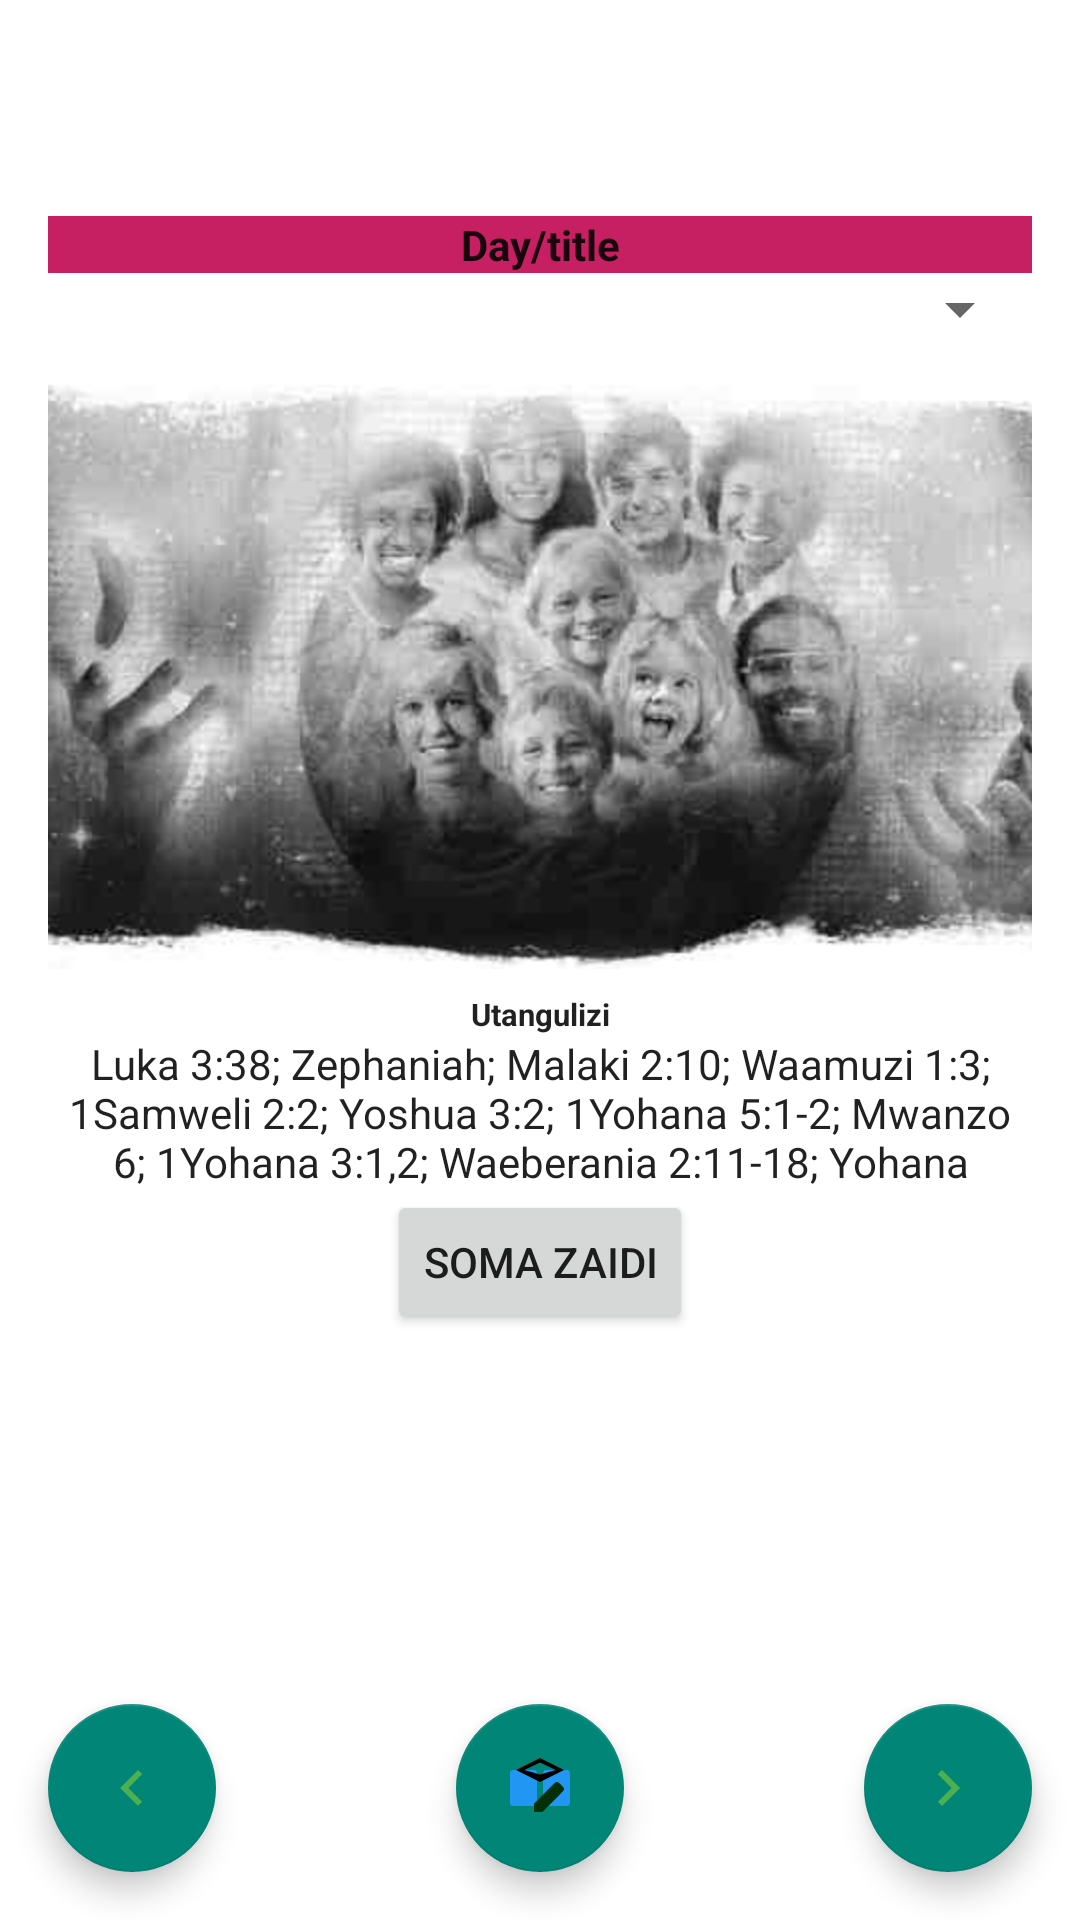

Android layout source for this screen:
<!-- AndroidManifest.xml: application theme Theme.LeseniYaShuleYaSabato -->
<!-- res/layout/activity_main.xml -->
<?xml version="1.0" encoding="utf-8"?>
<androidx.drawerlayout.widget.DrawerLayout
    xmlns:android="http://schemas.android.com/apk/res/android"
    xmlns:app="http://schemas.android.com/apk/res-auto"
    xmlns:tools="http://schemas.android.com/tools"
    android:id="@+id/drawer_layout"
    android:fitsSystemWindows="true"
    android:layout_width="match_parent"
    android:layout_height="match_parent">

    <androidx.coordinatorlayout.widget.CoordinatorLayout
        android:layout_width="match_parent"
        android:layout_height="match_parent">

        <androidx.constraintlayout.widget.ConstraintLayout
            android:layout_width="match_parent"
            android:layout_height="match_parent">

            <ScrollView
                android:layout_width="match_parent"
                android:layout_height="match_parent"
                app:layout_constraintBottom_toBottomOf="parent"
                app:layout_constraintEnd_toEndOf="parent"
                app:layout_constraintStart_toStartOf="parent"
                app:layout_constraintTop_toTopOf="parent">

                <androidx.constraintlayout.widget.ConstraintLayout
                    android:layout_width="match_parent"
                    android:layout_height="wrap_content"
                    android:padding="16dp">

                    <androidx.appcompat.widget.Toolbar
                        android:id="@+id/action_bar"
                        android:layout_width="match_parent"
                        android:layout_height="wrap_content"
                        android:elevation="4dp"
                        android:theme="@style/ThemeOverlay.AppCompat.Dark.ActionBar"
                        app:layout_constraintEnd_toEndOf="parent"
                        app:layout_constraintHorizontal_bias="0.0"
                        app:layout_constraintStart_toStartOf="parent"
                        app:layout_constraintTop_toTopOf="parent"
                        app:popupTheme="@style/ThemeOverlay.AppCompat.Light" />

                    <ProgressBar
                        android:id="@+id/dataProgressBar"
                        style="?android:attr/progressBarStyleLarge"
                        android:layout_width="wrap_content"
                        android:layout_height="wrap_content"
                        android:visibility="gone"
                        app:layout_constraintTop_toBottomOf="@id/btnToggle"
                        app:layout_constraintBottom_toTopOf="@+id/progressText"
                        app:layout_constraintStart_toStartOf="parent"
                        app:layout_constraintEnd_toEndOf="parent"
                        android:layout_marginTop="16dp"
                        android:indeterminateDrawable="@drawable/progress_drawable"
                        />

                    <TextView
                        android:id="@+id/progressText"
                        android:layout_width="wrap_content"
                        android:layout_height="wrap_content"
                        android:text="@string/downloading_lesson_content"
                        android:textColor="@android:color/darker_gray"
                        android:textSize="14sp"
                        android:visibility="gone"
                        app:layout_constraintTop_toBottomOf="@id/dataProgressBar"
                        app:layout_constraintBottom_toBottomOf="parent"
                        app:layout_constraintStart_toStartOf="parent"
                        app:layout_constraintEnd_toEndOf="parent"
                        android:layout_marginTop="8dp"/>




                    <Spinner
                        android:id="@+id/quarterWeeks"
                        android:layout_width="match_parent"
                        android:layout_height="wrap_content"
                        android:textColor="?android:attr/textColorPrimary"
                        app:layout_constraintEnd_toEndOf="parent"
                        app:layout_constraintStart_toStartOf="parent"
                        app:layout_constraintTop_toBottomOf="@+id/weekTitle" />

                    <TextView
                        android:id="@+id/weekTitle"
                        android:layout_width="match_parent"
                        android:layout_height="wrap_content"
                        android:text="@string/day_title"
                        android:textStyle="bold"
                        android:background="@color/red"
                        android:textAlignment="center"
                        android:textColor="?android:attr/textColorPrimary"
                        app:layout_constraintEnd_toEndOf="parent"
                        app:layout_constraintStart_toStartOf="parent"
                        app:layout_constraintTop_toBottomOf="@+id/action_bar" />

                    <ImageView
                        android:id="@+id/quarter_image"
                        android:layout_width="match_parent"
                        android:layout_height="200dp"
                        android:contentDescription="@string/illustration_image"
                        android:scaleType="centerCrop"
                        android:src="@drawable/lesson"
                        app:layout_constraintEnd_toEndOf="parent"
                        app:layout_constraintStart_toStartOf="parent"
                        app:layout_constraintTop_toBottomOf="@+id/quarterWeeks"
                        android:layout_marginTop="8dp"/>

                    <TextView
                        android:id="@+id/utangulizi"
                        android:layout_width="match_parent"
                        android:layout_height="wrap_content"
                        android:text="Utangulizi"
                        android:textStyle="bold"
                        android:textSize="5pt"
                        android:textAlignment="center"
                        android:textColor="?android:attr/textColorPrimary"
                        app:layout_constraintEnd_toEndOf="parent"
                        app:layout_constraintStart_toStartOf="parent"
                        app:layout_constraintTop_toBottomOf="@+id/quarter_image"
                        android:layout_marginTop="8dp"/>

                    <TextView
                        android:id="@+id/verses"
                        android:layout_width="match_parent"
                        android:layout_height="wrap_content"
                        android:text="@string/verses"
                        android:maxLines="3"
                        android:textAlignment="center"
                        android:textColor="?android:attr/textColorPrimary"
                        app:layout_constraintEnd_toEndOf="parent"
                        app:layout_constraintStart_toStartOf="parent"
                        app:layout_constraintTop_toBottomOf="@+id/utangulizi"
                        android:layout_marginTop="0dp"/>

                    <Button
                        android:id="@+id/btnToggle"
                        android:layout_width="wrap_content"
                        android:layout_height="wrap_content"
                        android:text="soma zaidi"
                        app:layout_constraintTop_toBottomOf="@id/verses"
                        app:layout_constraintEnd_toEndOf="@id/verses"
                        app:layout_constraintStart_toStartOf="@id/verses" />

                    <androidx.recyclerview.widget.RecyclerView
                        android:id="@+id/wk_day"
                        android:layout_width="match_parent"
                        android:layout_height="wrap_content"
                        app:layout_constraintBottom_toBottomOf="parent"
                        app:layout_constraintEnd_toEndOf="parent"
                        app:layout_constraintStart_toStartOf="parent"
                        app:layout_constraintTop_toBottomOf="@+id/btnToggle"
                        android:layout_marginTop="8dp"/>

                </androidx.constraintlayout.widget.ConstraintLayout>
            </ScrollView>
        </androidx.constraintlayout.widget.ConstraintLayout>

        
        <com.google.android.material.floatingactionbutton.FloatingActionButton
            android:id="@+id/scrollRight"
            android:layout_width="wrap_content"
            android:layout_height="wrap_content"
            android:layout_gravity="bottom|end"
            android:layout_margin="16dp"
            android:src="@drawable/ic_arrow_right" />
            
        <com.google.android.material.floatingactionbutton.FloatingActionButton
            android:id="@+id/scrollLeft"
            android:layout_width="wrap_content"
            android:layout_height="wrap_content"
            android:layout_gravity="bottom|start"
            android:layout_margin="16dp"
            android:src="@drawable/ic_arrow_left" />

        <com.google.android.material.floatingactionbutton.FloatingActionButton
            android:id="@+id/btnOpenFragment"
            android:layout_width="wrap_content"
            android:layout_height="wrap_content"
            android:layout_gravity="bottom|center"
            android:layout_margin="16dp"
            android:src="@drawable/ic_teacher_guide"
            />


        <FrameLayout
            android:id="@+id/fragment_container"
            android:layout_width="match_parent"
            android:layout_height="match_parent"
            app:layout_constraintTop_toTopOf="parent"
            app:layout_constraintBottom_toBottomOf="parent"
            app:layout_constraintStart_toStartOf="parent"
            app:layout_constraintEnd_toEndOf="parent"/>

    </androidx.coordinatorlayout.widget.CoordinatorLayout>

    <com.google.android.material.navigation.NavigationView
        android:layout_gravity="start"
        android:id="@+id/nav_view"
        android:layout_width="wrap_content"
        android:layout_height="match_parent"
        app:headerLayout="@layout/nav_header"
        app:menu="@menu/navigation_drawer"/>

</androidx.drawerlayout.widget.DrawerLayout>
<!-- res/layout/nav_header.xml (included above) -->
<?xml version="1.0" encoding="utf-8"?>

<LinearLayout xmlns:android="http://schemas.android.com/apk/res/android" android:theme="@style/ThemeOverlay.AppCompat.Dark" android:layout_gravity="bottom" android:orientation="vertical" android:padding="16dp" android:layout_width="match_parent" android:layout_height="176dp"/>
<!-- resources referenced by this layout -->
<resources>
  <color name="red">#C62063</color>
  <!-- drawable ic_arrow_left (drawable) -->
  <vector xmlns:android="http://schemas.android.com/apk/res/android"
      android:width="24dp"
      android:height="24dp"
      android:viewportWidth="24"
      android:viewportHeight="24">
      <path
          android:fillColor="@color/green_500"
          android:pathData="M15.41,7.41L10.83,12l4.58,4.59L14,18l-6,-6 6,-6L15.41,7.41z" />
  </vector>
  <!-- drawable ic_arrow_right (drawable) -->
  <vector xmlns:android="http://schemas.android.com/apk/res/android"
      android:width="24dp"
      android:height="24dp"
      android:viewportWidth="24"
      android:viewportHeight="24">
      <path
          android:fillColor="@color/green_500"
          android:pathData="M8.59,16.59L13.17,12 8.59,7.41 10,6l6,6 -6,6L8.59,16.59z" />
  </vector>
  <!-- drawable ic_teacher_guide (drawable) -->
  <vector xmlns:android="http://schemas.android.com/apk/res/android"
      android:width="24dp"
      android:height="24dp"
      android:viewportWidth="24"
      android:viewportHeight="24">
  
      
      <path
          android:fillColor="#2196F3"
          android:pathData="M3,6h7a1,1 0,0 1,1 1v10a1,1 0,0 1,-1 1H3a1,1 0,0 1,-1 -1V7a1,1 0,0 1,1 -1zM14,6h7a1,1 0,0 1,1 1v10a1,1 0,0 1,-1 1h-7a1,1 0,0 1,-1 -1V7a1,1 0,0 1,1 -1z" />
  
      
      <path
          android:fillColor="#000000"
          android:pathData="M12,2L4,6l8,4 8,-4 -8,-4zm0,5.5L6.76,6 12,3.5 17.24,6 12,7.5z" />
  
      
      <path
          android:fillColor="#052F06"
          android:pathData="M19.71,13.04c0.39,-0.39 0.39,-1.02 0,-1.41l-1.34,-1.34c-0.39,-0.39 -1.02,-0.39 -1.41,0L10,17.24V20h2.76l6.95,-6.96z" />
  </vector>
  <!-- drawable lesson: jpg bitmap (drawable, 27305 bytes) -->
  <!-- drawable progress_drawable (drawable) -->
  <rotate xmlns:android="http://schemas.android.com/apk/res/android"
      android:fromDegrees="0"
      android:toDegrees="360"
      android:pivotX="50%"
      android:pivotY="50%" >
      <shape
          android:shape="ring"
          android:innerRadiusRatio="3"
          android:thicknessRatio="8"
          android:useLevel="false">
          <size android:width="48dp" android:height="48dp" />
          <gradient
              android:type="sweep"
              android:useLevel="false"
              android:startColor="#FF4081"
              android:endColor="#FFFFFF"
              android:angle="0" />
      </shape>
  </rotate>
  <string name="day_title">Day/title</string>
  <string name="downloading_lesson_content">Downloading lesson content...</string>
  <string name="illustration_image">illustration Image</string>
  <string name="verses">Luka 3:38; Zephaniah; Malaki 2:10; Waamuzi 1:3; 1Samweli 2:2; Yoshua 3:2; 1Yohana 5:1-2; Mwanzo 6; 1Yohana 3:1,2; Waeberania 2:11-18; Yohana 20:11-13; Waeberania 8; Marko 7; Mwanzo 1</string>
  <style name="Theme.LeseniYaShuleYaSabato" parent="Base.Theme.LeseniYaShuleYaSabato" />
  <color name="green_500">#4CAF50</color>
  <style name="Base.Theme.LeseniYaShuleYaSabato" parent="Theme.AppCompat.Light.NoActionBar">
          
          <item name="android:windowBackground">@color/colorBackgroundLight</item>
          <item name="colorPrimary">#6200EE</item>
          <item name="colorPrimaryVariant">#3700B3</item>
          <item name="colorOnPrimary">#FFFFFF</item>
          <item name="colorSecondary">#03DAC6</item>
          <item name="colorOnSecondary">#000000</item>
      </style>
  <color name="colorBackgroundLight">#FFFFFF</color>
</resources>
